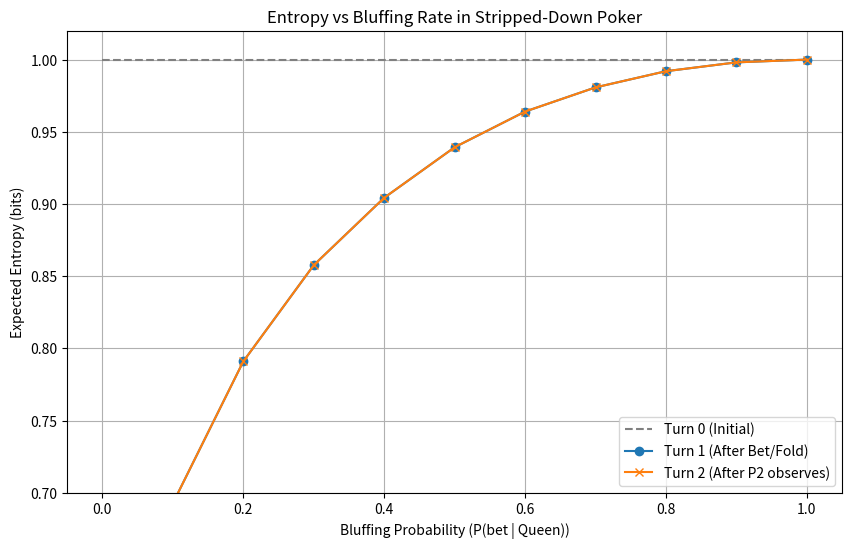

Python code for this plot:
import numpy as np
import matplotlib.pyplot as plt

# ---------- Core Functions ----------

def entropy(p):
    p = np.clip(p, 1e-12, 1 - p + 1e-12)  # avoid log(0)
    return - (p * np.log2(p) + (1 - p) * np.log2(1 - p))

def update_belief_given_bet(prior, bluff_rate):
    # Bayes' rule: P(K | bet) = P(bet | K) * P(K) / P(bet)
    # P(bet | K) = 1, P(bet | Q) = bluff_rate
    p_bet = prior * 1 + (1 - prior) * bluff_rate
    return (prior * 1) / p_bet

def simulate_game(prior=0.5, bluff_rate=1/3):
    # Randomly deal a card to Player 1
    card = np.random.choice(['K', 'Q'], p=[prior, 1 - prior])

    # Player 1's action based on strategy
    if card == 'K':
        action1 = 'bet'
    else:
        action1 = 'bet' if np.random.rand() < bluff_rate else 'fold'

    # Entropy calculations
    H0 = entropy(prior)

    if action1 == 'fold':
        # No information revealed
        H1 = H0
        H2 = H1
    else:
        # Bet observed → Bayesian update
        belief_after_bet = update_belief_given_bet(prior, bluff_rate)
        H1 = entropy(belief_after_bet)
        H2 = H1  # no additional info in this simplified model

    return H0, H1, H2

def run_trials(num_trials=10000, bluff_rate=1/3):
    H0_vals, H1_vals, H2_vals = [], [], []
    for _ in range(num_trials):
        H0, H1, H2 = simulate_game(bluff_rate=bluff_rate)
        H0_vals.append(H0)
        H1_vals.append(H1)
        H2_vals.append(H2)
    return np.mean(H0_vals), np.mean(H1_vals), np.mean(H2_vals)

# ---------- Run Simulations Across Bluff Rates ----------

bluff_rates = np.linspace(0, 1, 11)
H0s, H1s, H2s = [], [], []

print("Bluff rate → Expected entropy after P1's action (Turn 1):")
for rate in bluff_rates:
    H0, H1, H2 = run_trials(5000, bluff_rate=rate)
    H0s.append(H0)
    H1s.append(H1)
    H2s.append(H2)
    print(f"  {rate:.2f} → {H1:.4f} bits")

# ---------- Plot Results ----------

plt.figure(figsize=(10,6))
plt.plot(bluff_rates, H0s, label='Turn 0 (Initial)', linestyle='--', color='gray')
plt.plot(bluff_rates, H1s, label='Turn 1 (After Bet/Fold)', marker='o')
plt.plot(bluff_rates, H2s, label='Turn 2 (After P2 observes)', marker='x')
plt.title("Entropy vs Bluffing Rate in Stripped-Down Poker")
plt.xlabel("Bluffing Probability (P(bet | Queen))")
plt.ylabel("Expected Entropy (bits)")
plt.legend()
plt.grid(True)
plt.ylim(0.7, 1.02)
plt.show()